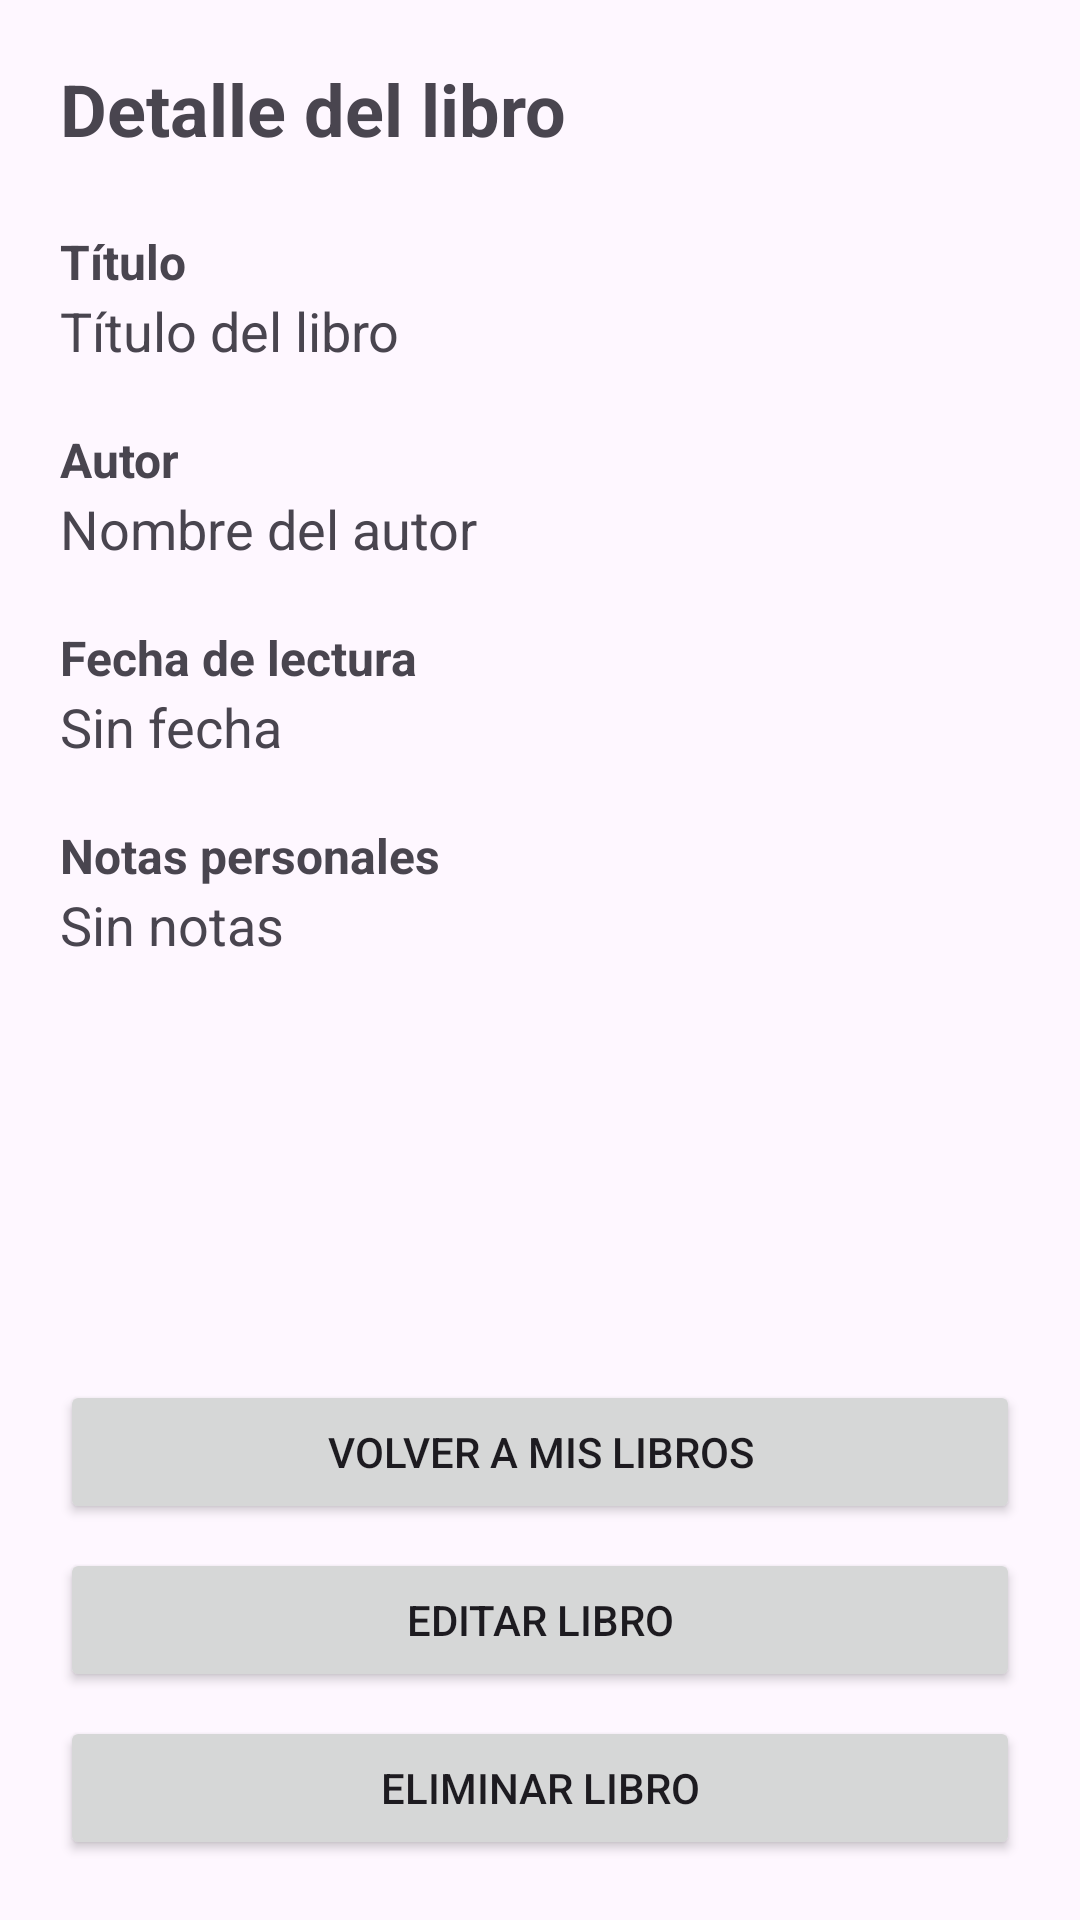

Android layout source for this screen:
<!-- AndroidManifest.xml: application theme Theme.MYLIBRARY -->
<!-- res/layout/activity_book_detail.xml -->
<?xml version="1.0" encoding="utf-8"?>
<LinearLayout
    xmlns:android="http://schemas.android.com/apk/res/android"
    android:id="@+id/main"
    android:layout_width="match_parent"
    android:layout_height="match_parent"
    android:orientation="vertical"
    android:padding="20dp">

    <TextView
        android:layout_width="match_parent"
        android:layout_height="wrap_content"
        android:text="Detalle del libro"
        android:textSize="24sp"
        android:textStyle="bold"
        android:layout_marginBottom="24dp" />

    <ScrollView
        android:layout_width="match_parent"
        android:layout_height="0dp"
        android:layout_weight="1">

        <LinearLayout
            android:layout_width="match_parent"
            android:layout_height="wrap_content"
            android:orientation="vertical">

            <TextView
                android:layout_width="match_parent"
                android:layout_height="wrap_content"
                android:text="Título"
                android:textStyle="bold"
                android:textSize="16sp" />

            <TextView
                android:id="@+id/tvDetailTitle"
                android:layout_width="match_parent"
                android:layout_height="wrap_content"
                android:text="Título del libro"
                android:textSize="18sp"
                android:layout_marginBottom="20dp" />

            <TextView
                android:layout_width="match_parent"
                android:layout_height="wrap_content"
                android:text="Autor"
                android:textStyle="bold"
                android:textSize="16sp" />

            <TextView
                android:id="@+id/tvDetailAuthor"
                android:layout_width="match_parent"
                android:layout_height="wrap_content"
                android:text="Nombre del autor"
                android:textSize="18sp"
                android:layout_marginBottom="20dp" />

            <TextView
                android:layout_width="match_parent"
                android:layout_height="wrap_content"
                android:text="Fecha de lectura"
                android:textStyle="bold"
                android:textSize="16sp" />

            <TextView
                android:id="@+id/tvDetailReadDate"
                android:layout_width="match_parent"
                android:layout_height="wrap_content"
                android:text="Sin fecha"
                android:textSize="18sp"
                android:layout_marginBottom="20dp" />

            <TextView
                android:layout_width="match_parent"
                android:layout_height="wrap_content"
                android:text="Notas personales"
                android:textStyle="bold"
                android:textSize="16sp" />

            <TextView
                android:id="@+id/tvDetailNotes"
                android:layout_width="match_parent"
                android:layout_height="wrap_content"
                android:text="Sin notas"
                android:textSize="18sp"
                android:layout_marginBottom="20dp" />

        </LinearLayout>
    </ScrollView>

    <Button
        android:id="@+id/btnBackToBooks"
        android:layout_width="match_parent"
        android:layout_height="wrap_content"
        android:text="Volver a Mis libros"
        android:layout_marginBottom="8dp" />

    <Button
        android:id="@+id/btnEditBook"
        android:layout_width="match_parent"
        android:layout_height="wrap_content"
        android:text="Editar libro" />

    <Button
        android:id="@+id/btnDeleteBook"
        android:layout_width="match_parent"
        android:layout_height="wrap_content"
        android:text="Eliminar libro"
        android:layout_marginTop="8dp" />

</LinearLayout>
<!-- resources referenced by this layout -->
<resources>
  <style name="Theme.MYLIBRARY" parent="Base.Theme.MYLIBRARY" />
  <style name="Base.Theme.MYLIBRARY" parent="Theme.Material3.DayNight.NoActionBar">
          
          
      </style>
</resources>
